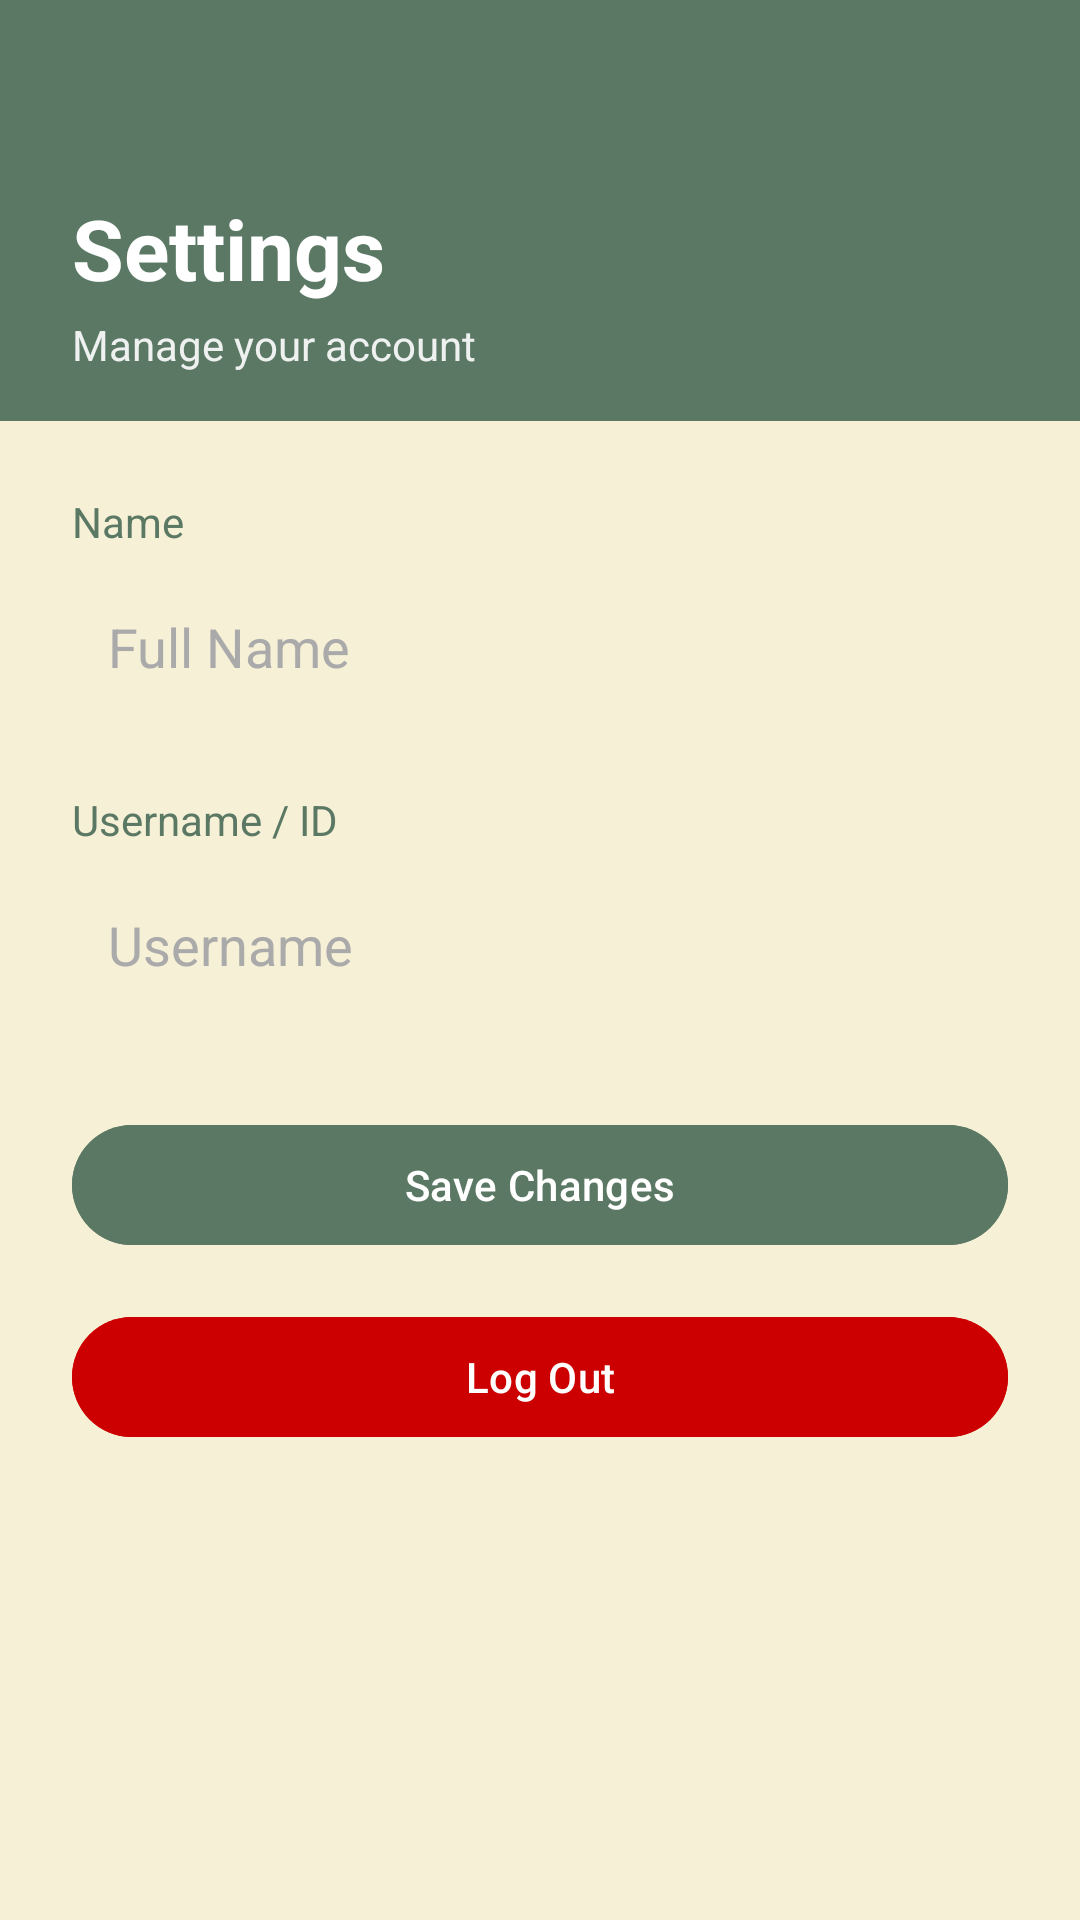

Write the Android layout XML for this screen, with the resource values it uses.
<!-- AndroidManifest.xml: application theme Theme.Project20251 -->
<!-- res/layout/fragment_settings.xml -->
<?xml version="1.0" encoding="utf-8"?>
<LinearLayout xmlns:android="http://schemas.android.com/apk/res/android"
    xmlns:app="http://schemas.android.com/apk/res-auto"
    android:layout_width="match_parent"
    android:layout_height="match_parent"
    android:orientation="vertical"
    android:background="@color/color_background">

    
    <LinearLayout
        android:layout_width="match_parent"
        android:layout_height="wrap_content"
        android:orientation="vertical"
        android:background="@color/color_primary"
        android:paddingTop="?attr/actionBarSize"
        android:paddingStart="24dp"
        android:paddingEnd="24dp"
        android:paddingBottom="16dp">

        <TextView
            android:layout_width="match_parent"
            android:layout_height="wrap_content"
            android:text="Settings"
            android:textSize="28sp"
            android:textStyle="bold"
            android:textColor="@color/white" />

        <TextView
            android:layout_width="match_parent"
            android:layout_height="wrap_content"
            android:text="Manage your account"
            android:textSize="14sp"
            android:textColor="@color/white"
            android:alpha="0.9"
            android:layout_marginTop="4dp" />

    </LinearLayout>

    <androidx.core.widget.NestedScrollView
        android:layout_width="match_parent"
        android:layout_height="0dp"
        android:layout_weight="1"
        android:fillViewport="true">

        <LinearLayout
            android:layout_width="match_parent"
            android:layout_height="wrap_content"
            android:orientation="vertical"
            android:padding="24dp">

            
    <TextView
        android:layout_width="match_parent"
        android:layout_height="wrap_content"
        android:text="Name"
        android:textSize="14sp"
        android:textColor="@color/color_text_secondary"
        android:layout_marginBottom="8dp" />

    <EditText
        android:id="@+id/etName"
        android:layout_width="match_parent"
        android:layout_height="wrap_content"
        android:hint="Full Name"
        android:inputType="textPersonName"
        android:padding="12dp"
        android:background="@drawable/bg_search_box"
        android:textColor="@color/color_text_primary"
        android:textColorHint="@android:color/darker_gray"
        android:layout_marginBottom="24dp" />

    
    <TextView
        android:layout_width="match_parent"
        android:layout_height="wrap_content"
        android:text="Username / ID"
        android:textSize="14sp"
        android:textColor="@color/color_text_secondary"
        android:layout_marginBottom="8dp" />

    <EditText
        android:id="@+id/etUsername"
        android:layout_width="match_parent"
        android:layout_height="wrap_content"
        android:hint="Username"
        android:inputType="text"
        android:padding="12dp"
        android:background="@drawable/bg_search_box"
        android:textColor="@color/color_text_primary"
        android:textColorHint="@android:color/darker_gray"
        android:layout_marginBottom="32dp" />

    
    <com.google.android.material.button.MaterialButton
        android:id="@+id/btnSave"
        android:layout_width="match_parent"
        android:layout_height="wrap_content"
        android:text="Save Changes"
        android:backgroundTint="@color/color_primary"
        android:textColor="@color/white"
        android:layout_marginBottom="16dp" />

            
            <com.google.android.material.button.MaterialButton
                android:id="@+id/btnLogout"
                android:layout_width="match_parent"
                android:layout_height="wrap_content"
                android:text="Log Out"
                android:backgroundTint="@android:color/holo_red_dark"
                android:textColor="@color/white" />

        </LinearLayout>

    </androidx.core.widget.NestedScrollView>

</LinearLayout>
<!-- resources referenced by this layout -->
<resources>
  <color name="color_background">#F6F0D7</color>
  <color name="color_primary">#5A7863</color>
  <color name="color_text_primary">#1B211A</color>
  <color name="color_text_secondary">#5A7863</color>
  <color name="white">#FFFFFFFF</color>
  <style name="Theme.Project20251" parent="Base.Theme.Project20251" />
  <style name="Base.Theme.Project20251" parent="Theme.Material3.DayNight.NoActionBar">
          <item name="colorPrimary">@color/color_primary</item>
          <item name="colorPrimaryDark">@color/color_primary_dark</item>
          <item name="android:colorBackground">@color/color_background</item>
          <item name="android:textColorPrimary">@color/color_text_primary</item>
          <item name="android:textColorSecondary">@color/color_text_secondary</item>
          <item name="android:statusBarColor">@color/color_primary</item>
          <item name="android:navigationBarColor">@color/color_background</item>
      </style>
  <color name="color_primary_dark">#1B211A</color>
</resources>
